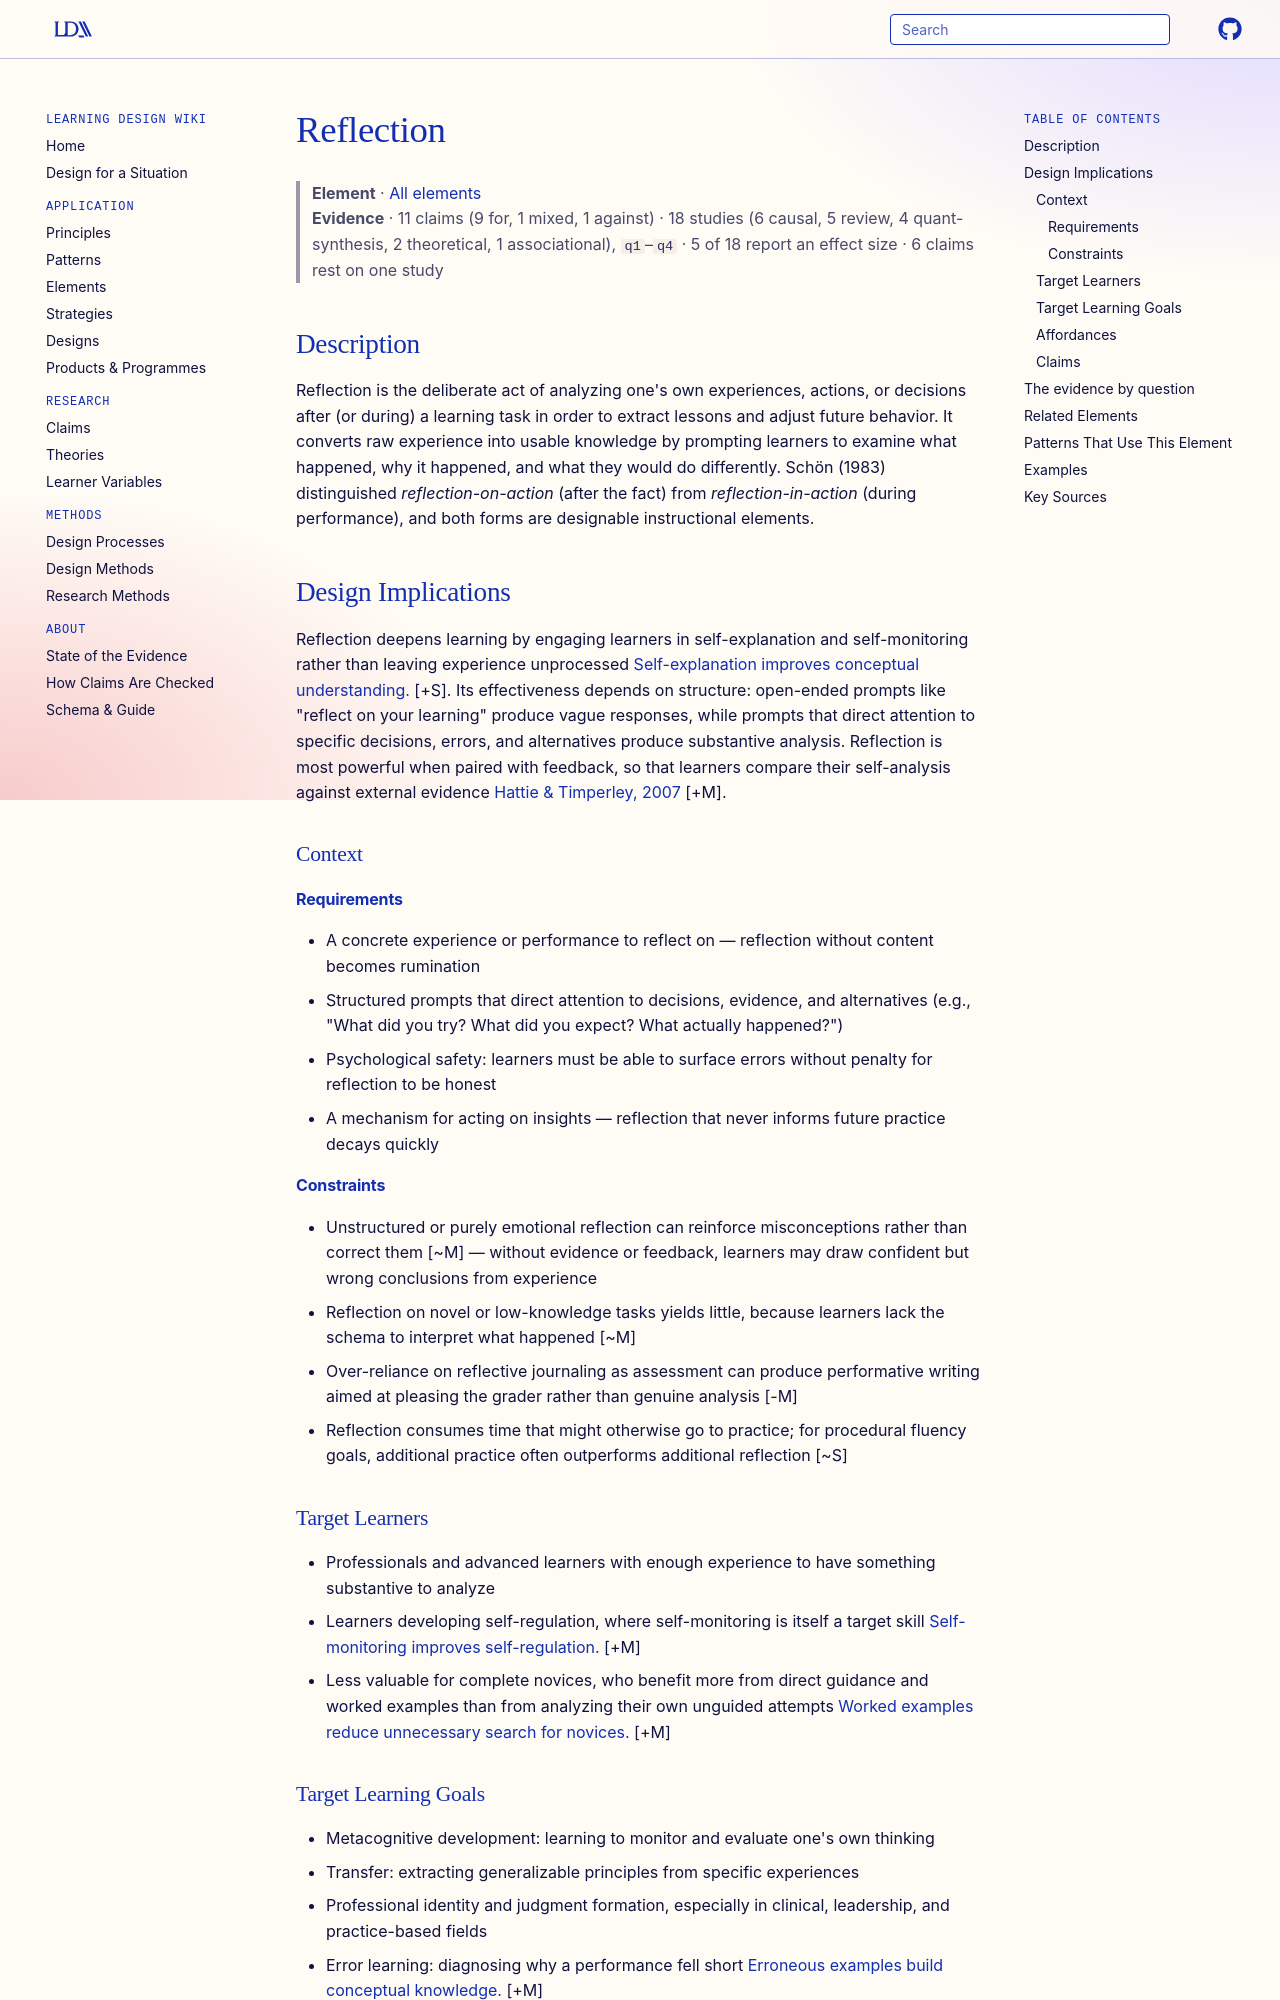

repository: Learning-Design-Alliance/learning-wiki · page: elements/reflection/index.html · generator: mkdocs

---
type: element
id: reflection
title: Reflection
description: Learners analyze their experiences, actions, or decisions to deepen learning.
canonical: true
status: review
generated:
  by: "claude/unspecified"
  at: 2026-08-29
sources:
  - id: schon-1983
    title: "Schön, D. A. (1983). *The Reflective Practitioner: How Professionals Think in Action*. Basic Books"
    author: "Schön, D. A"
  - id: boud-1985
    title: "Boud, D., Keogh, R., & Walker, D. (1985). *Reflection: Turning Experience into Learning*. Kogan Page"
    author: "Boud, D., Keogh, R., & Walker, D"
  - id: moon-2004
    resource: "https://doi.org/10.4324/9780203416150"
    title: "Moon, J. A. (2004). *A Handbook of Reflective and Experiential Learning*. RoutledgeFalmer"
    author: "Moon, J. A"
  - id: hattie-2007
    resource: "https://doi.org/10.3102/003465430298487"
    title: "Hattie, J., & Timperley, H. (2007). The power of feedback. *Review of Educational Research, 77*(1), 81–112"
    author: "Hattie, J., & Timperley, H"
---

# Reflection

> **Element** · [All elements](index.md)
> **Evidence** · 11 claims (9 for, 1 mixed, 1 against) · 18 studies (6 causal, 5 review, 4 quant-synthesis, 2 theoretical, 1 associational), `q1`–`q4` · 5 of 18 report an effect size · 6 claims rest on one study

## Description
Reflection is the deliberate act of analyzing one's own experiences, actions, or decisions after (or during) a learning task in order to extract lessons and adjust future behavior. It converts raw experience into usable knowledge by prompting learners to examine what happened, why it happened, and what they would do differently. Schön (1983) distinguished *reflection-on-action* (after the fact) from *reflection-in-action* (during performance), and both forms are designable instructional elements.

## Design Implications

Reflection deepens learning by engaging learners in self-explanation and self-monitoring rather than leaving experience unprocessed [Self-explanation improves conceptual understanding.](../claims/self-explanation-improves-conceptual-understanding.md) [+S]. Its effectiveness depends on structure: open-ended prompts like "reflect on your learning" produce vague responses, while prompts that direct attention to specific decisions, errors, and alternatives produce substantive analysis. Reflection is most powerful when paired with feedback, so that learners compare their self-analysis against external evidence [Hattie & Timperley, 2007](https://doi.org/10.3102/003465430298487) [+M].

### Context
#### Requirements
- A concrete experience or performance to reflect on — reflection without content becomes rumination
- Structured prompts that direct attention to decisions, evidence, and alternatives (e.g., "What did you try? What did you expect? What actually happened?")
- Psychological safety: learners must be able to surface errors without penalty for reflection to be honest
- A mechanism for acting on insights — reflection that never informs future practice decays quickly

#### Constraints
- Unstructured or purely emotional reflection can reinforce misconceptions rather than correct them [~M] — without evidence or feedback, learners may draw confident but wrong conclusions from experience
- Reflection on novel or low-knowledge tasks yields little, because learners lack the schema to interpret what happened [~M]
- Over-reliance on reflective journaling as assessment can produce performative writing aimed at pleasing the grader rather than genuine analysis [-M]
- Reflection consumes time that might otherwise go to practice; for procedural fluency goals, additional practice often outperforms additional reflection [~S]

### Target Learners
- Professionals and advanced learners with enough experience to have something substantive to analyze
- Learners developing self-regulation, where self-monitoring is itself a target skill [Self-monitoring improves self-regulation.](../claims/self-monitoring-improves-self-regulation.md) [+M]
- Less valuable for complete novices, who benefit more from direct guidance and worked examples than from analyzing their own unguided attempts [Worked examples reduce unnecessary search for novices.](../claims/worked-examples-reduce-novice-search.md) [+M]
